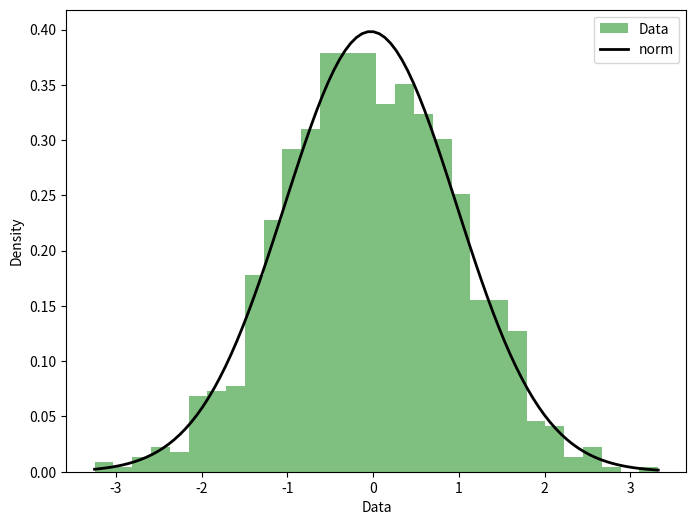

The script that saved this image:
import pandas as pd
import scipy.stats as ss
import matplotlib.pyplot as plt
import numpy as np

def generate_sample_data(size=1000):
    """
    Generate sample data for demonstration.
    :param size: Number of data points to generate.
    :return: Array of sample data.
    """
    # Example: Generating data from a normal distribution
    return np.random.normal(loc=0, scale=1, size=size)

def fit_distribution(data, distributions):
    """
    Fit data to specified distributions and find the best fit.
    :param data: The data to fit.
    :param distributions: List of scipy.stats distribution objects.
    :return: Best fitting distribution and its parameters.
    """
    best_distribution = None
    best_params = None
    best_sse = np.inf

    for distribution in distributions:
        try:
            params = distribution.fit(data)
            arg = params[:-2]
            loc = params[-2]
            scale = params[-1]

            # Calculate the Sum of Squared Errors
            pdf = distribution.pdf(data, loc=loc, scale=scale, *arg)
            sse = np.sum(np.power(data - pdf, 2))

            if best_sse > sse > 0:
                best_distribution = distribution
                best_params = params
                best_sse = sse
        except Exception:
            pass

    return best_distribution, best_params

def plot_data_and_fit(ax, data, distribution, params):
    """
    Plot the data and the best fitted distribution.
    :param ax: The axes object to plot on.
    :param data: The data used for the plot.
    :param distribution: The best fit scipy.stats distribution object.
    :param params: Parameters of the best fit distribution.
    """
    ax.hist(data, bins=30, density=True, alpha=0.5, color='g', label='Data')

    # Plot the best fit distribution
    xmin, xmax = min(data), max(data)
    x = np.linspace(xmin, xmax, 100)
    p = distribution.pdf(x, *params)
    ax.plot(x, p, 'k', linewidth=2, label=distribution.name)

    ax.set_xlabel('Data')
    ax.set_ylabel('Density')
    ax.legend()

def main():
    # Generate sample data
    data = generate_sample_data()

    # Define distributions to test
    distributions = [ss.norm, ss.lognorm, ss.gamma]

    # Fit data to distributions
    best_dist, best_params = fit_distribution(data, distributions)

    # Create plot
    fig, ax = plt.subplots(figsize=(8, 6))
    plot_data_and_fit(ax, data, best_dist, best_params)

    # Show plot
    plt.show()

if __name__ == '__main__':
    main()
